Image classification data set "classification" (jshankarc/A-Smartphone-Assistance-for-Blind-Visually-Impaired-using-Deep-Learning on GitHub). Class labels (3): center, left, right.

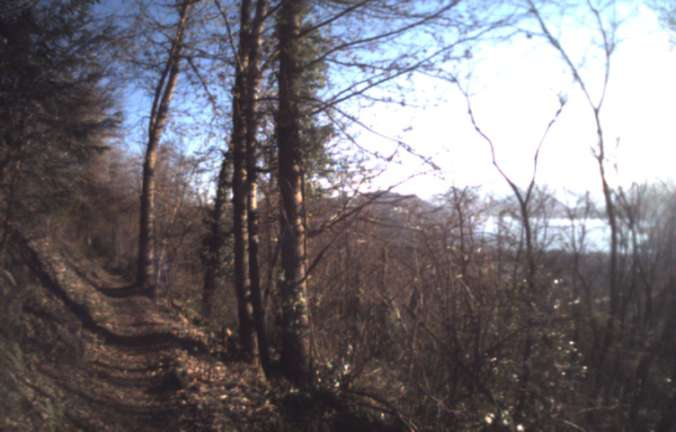
Label: right

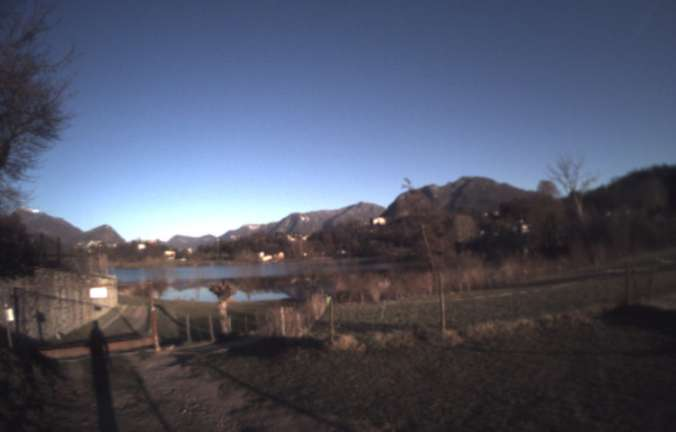
Label: right

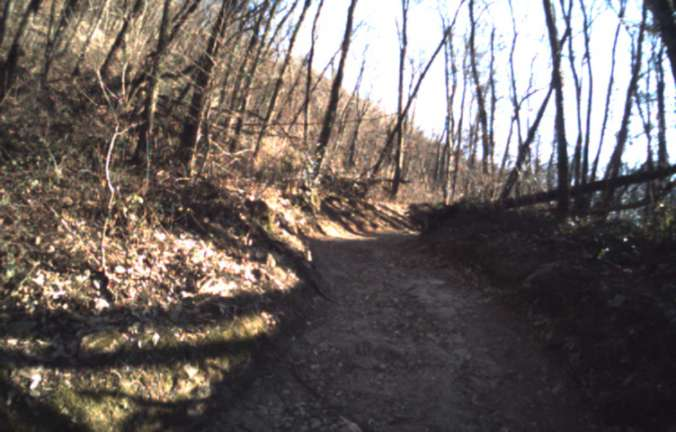
Label: left

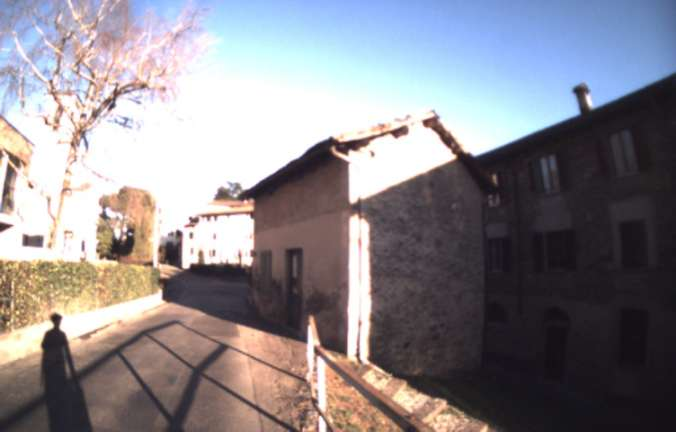
Label: center

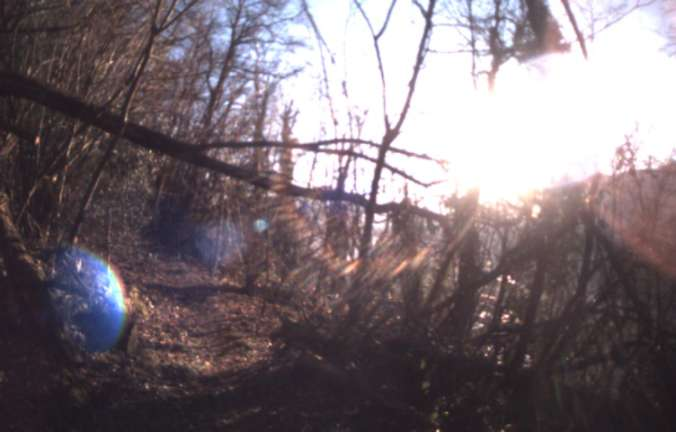
Label: center

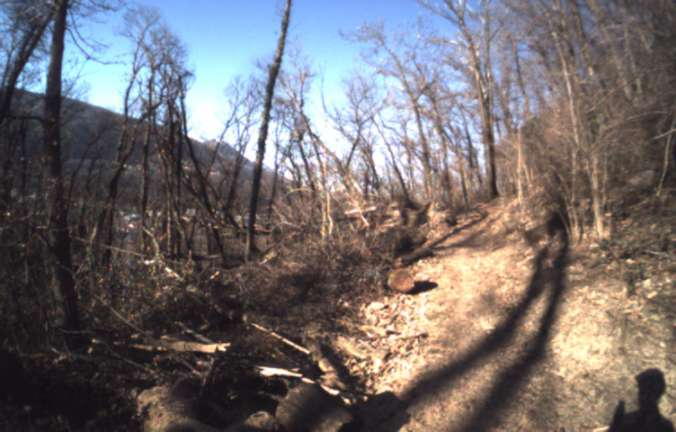
Label: left
